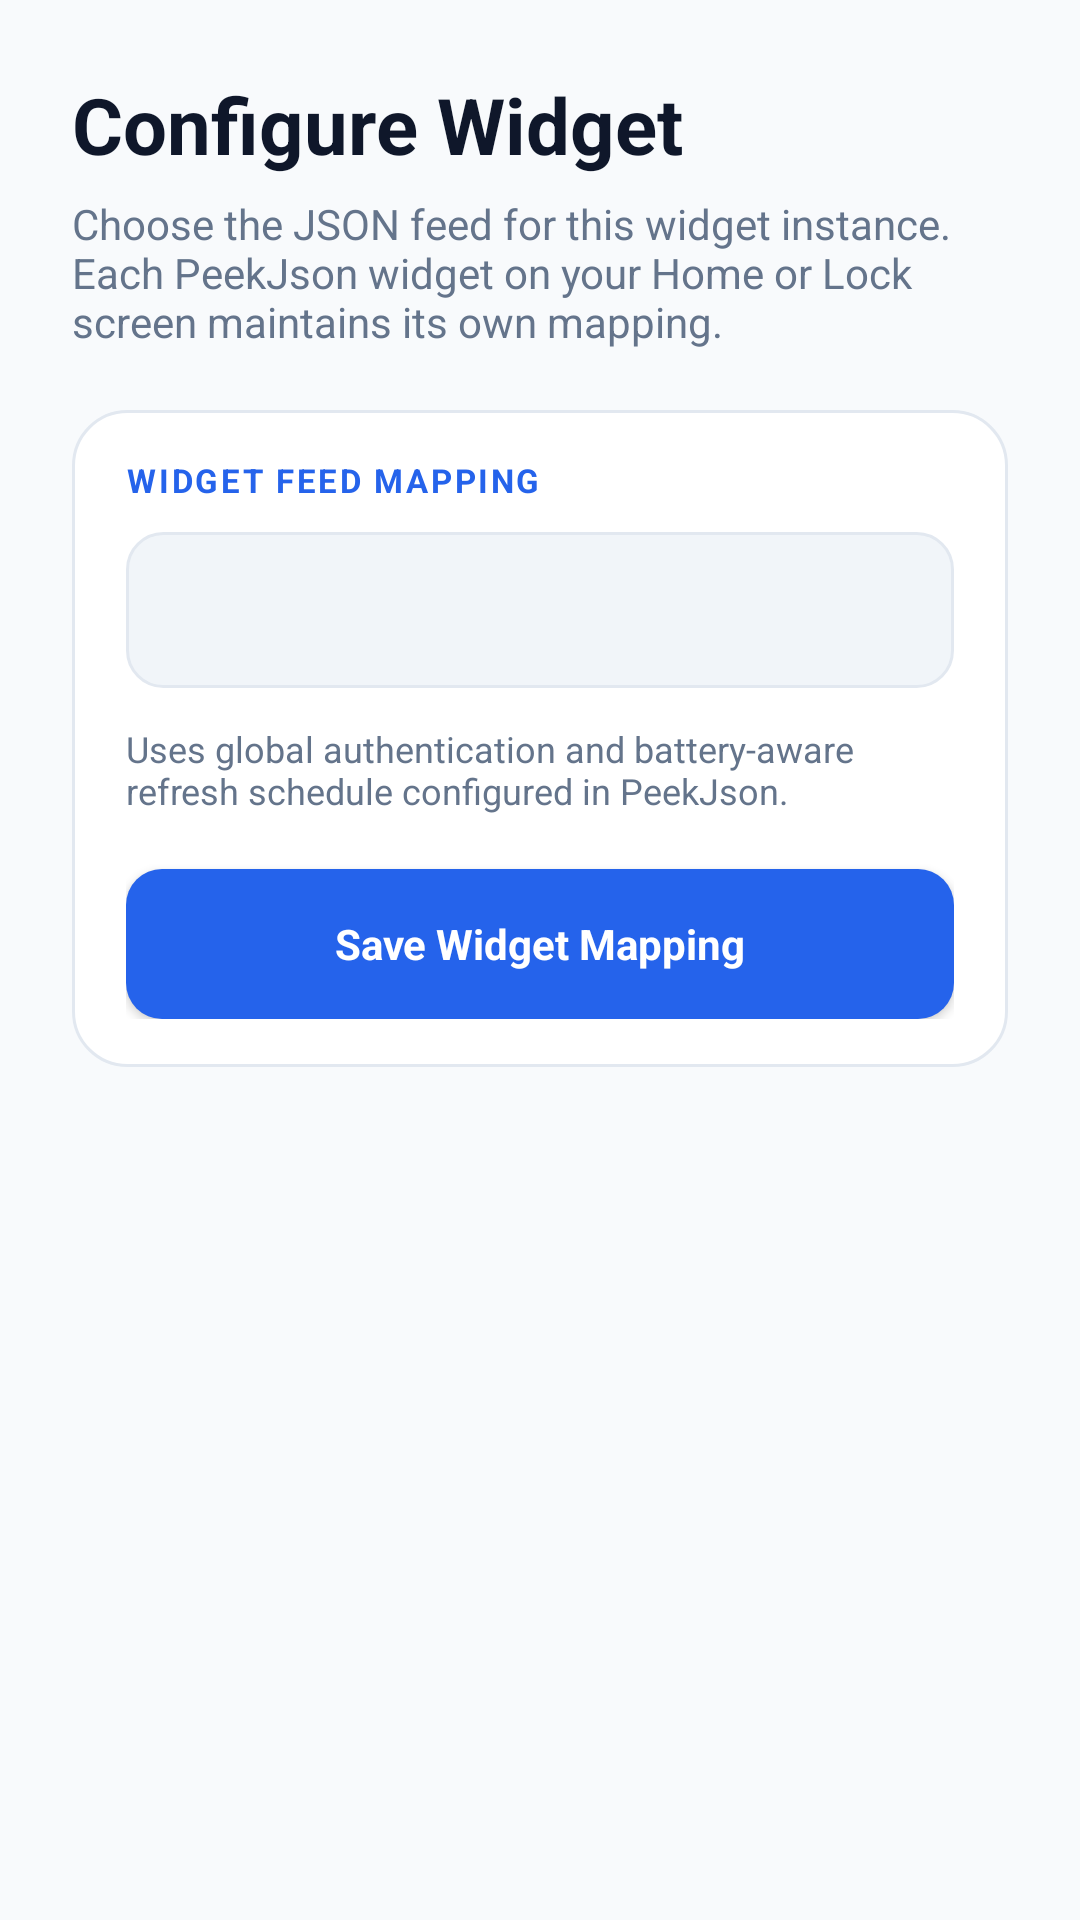

Reconstruct the res/layout file that produces this screen, plus the resources it refers to.
<!-- AndroidManifest.xml: activity theme AppTheme -->
<!-- res/layout/widget_config.xml -->
<?xml version="1.0" encoding="utf-8"?>
<ScrollView xmlns:android="http://schemas.android.com/apk/res/android"
    android:layout_width="match_parent"
    android:layout_height="match_parent"
    android:background="@color/bg_page"
    android:fillViewport="true">

    <LinearLayout
        android:layout_width="match_parent"
        android:layout_height="wrap_content"
        android:orientation="vertical"
        android:padding="24dp">

        <TextView
            android:layout_width="wrap_content"
            android:layout_height="wrap_content"
            android:text="Configure Widget"
            android:textColor="@color/navy"
            android:textSize="26sp"
            android:textStyle="bold" />

        <TextView
            android:layout_width="match_parent"
            android:layout_height="wrap_content"
            android:layout_marginTop="6dp"
            android:text="Choose the JSON feed for this widget instance. Each PeekJson widget on your Home or Lock screen maintains its own mapping."
            android:textColor="@color/muted"
            android:textSize="14sp" />

        <LinearLayout
            android:layout_width="match_parent"
            android:layout_height="wrap_content"
            android:layout_marginTop="20dp"
            android:background="@drawable/card_bg"
            android:orientation="vertical">

            <TextView
                style="@style/SectionLabel"
                android:text="WIDGET FEED MAPPING" />

            <Spinner
                android:id="@+id/widgetSource"
                android:layout_width="match_parent"
                android:layout_height="52dp"
                android:layout_marginTop="10dp"
                android:background="@drawable/input_bg"
                android:contentDescription="Select JSON feed for this widget" />

            <TextView
                android:id="@+id/widgetConfigSummary"
                android:layout_width="match_parent"
                android:layout_height="wrap_content"
                android:layout_marginTop="12dp"
                android:text="Uses global authentication and battery-aware refresh schedule configured in PeekJson."
                android:textColor="@color/muted"
                android:textSize="12sp" />

            <Button
                android:id="@+id/saveWidget"
                android:layout_width="match_parent"
                android:layout_height="50dp"
                android:layout_marginTop="18dp"
                android:background="@drawable/btn_primary"
                android:text="Save Widget Mapping"
                android:textAllCaps="false"
                android:textColor="#FFFFFF"
                android:textSize="14sp"
                android:textStyle="bold" />
        </LinearLayout>
    </LinearLayout>
</ScrollView>
<!-- resources referenced by this layout -->
<resources>
  <color name="bg_page">#F8FAFC</color>
  <color name="muted">#64748B</color>
  <color name="navy">#0F172A</color>
  <!-- drawable btn_primary (drawable) -->
  <?xml version="1.0" encoding="utf-8"?>
  <shape xmlns:android="http://schemas.android.com/apk/res/android" android:shape="rectangle">
      <solid android:color="@color/blue" />
      <corners android:radius="12dp" />
      <padding android:left="16dp" android:top="12dp" android:right="16dp" android:bottom="12dp" />
  </shape>
  <!-- drawable card_bg (drawable) -->
  <?xml version="1.0" encoding="utf-8"?>
  <shape xmlns:android="http://schemas.android.com/apk/res/android" android:shape="rectangle">
      <solid android:color="@color/surface_card" />
      <stroke android:width="1dp" android:color="@color/border_subtle" />
      <corners android:radius="18dp" />
      <padding android:left="18dp" android:top="16dp" android:right="18dp" android:bottom="16dp" />
  </shape>
  <!-- drawable input_bg (drawable) -->
  <?xml version="1.0" encoding="utf-8"?>
  <shape xmlns:android="http://schemas.android.com/apk/res/android" android:shape="rectangle">
      <solid android:color="@color/surface_subtle" />
      <stroke android:width="1dp" android:color="@color/border_subtle" />
      <corners android:radius="12dp" />
      <padding android:left="14dp" android:top="12dp" android:right="14dp" android:bottom="12dp" />
  </shape>
  <style name="SectionLabel">
          <item name="android:layout_width">wrap_content</item>
          <item name="android:layout_height">wrap_content</item>
          <item name="android:textColor">@color/blue</item>
          <item name="android:textSize">11sp</item>
          <item name="android:textStyle">bold</item>
          <item name="android:letterSpacing">0.08</item>
      </style>
  <style name="AppTheme" parent="android:style/Theme.Material.Light.NoActionBar">
          <item name="android:fontFamily">sans-serif</item>
          <item name="android:colorAccent">@color/blue</item>
          <item name="android:colorPrimary">@color/blue</item>
          <item name="android:windowBackground">@color/bg_page</item>
          <item name="android:navigationBarColor">@color/bg_page</item>
          <item name="android:statusBarColor">@color/bg_page</item>
          <item name="android:windowLightStatusBar">true</item>
      </style>
  <color name="blue">#2563EB</color>
  <color name="surface_card">#FFFFFF</color>
  <color name="border_subtle">#E2E8F0</color>
  <color name="surface_subtle">#F1F5F9</color>
</resources>
